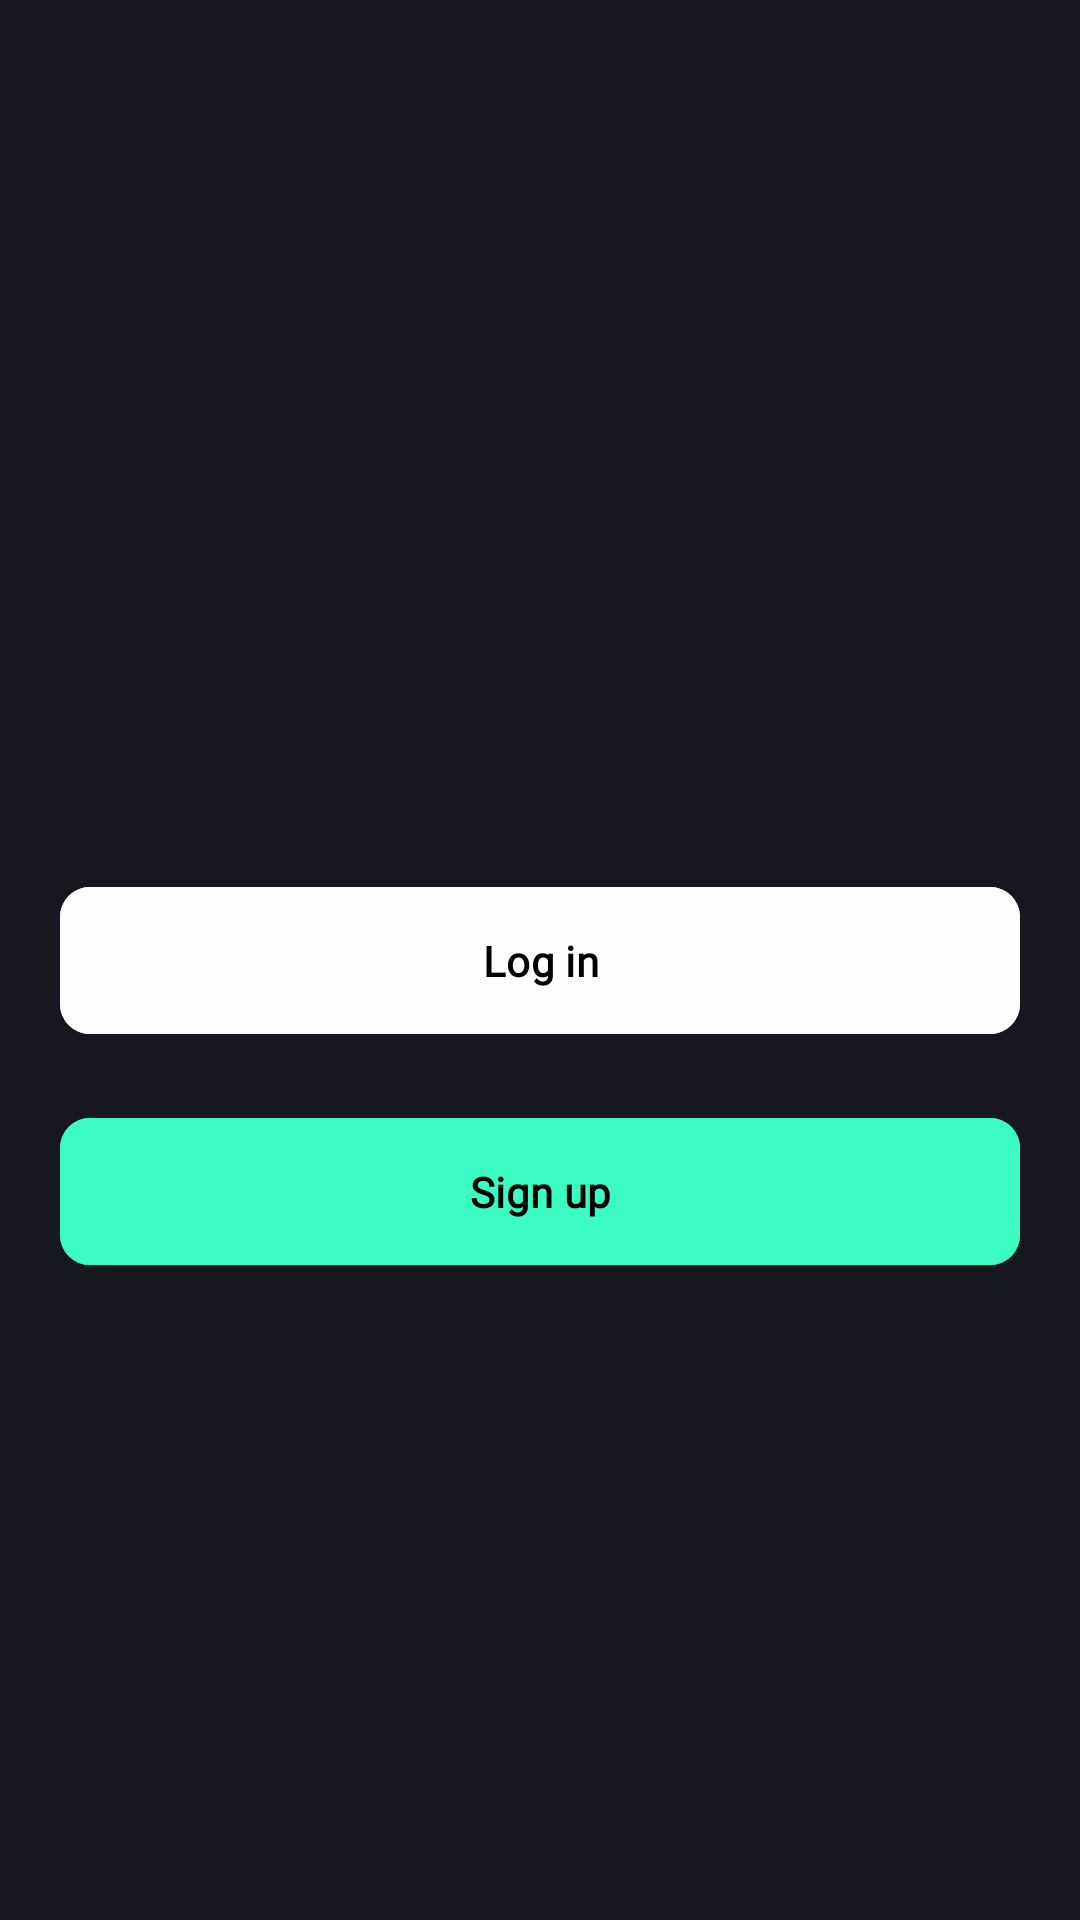

Write the Android layout XML for this screen, with the resource values it uses.
<!-- AndroidManifest.xml: application theme Theme.InfobyteTechAssign -->
<!-- res/layout/activity_main.xml -->
<?xml version="1.0" encoding="utf-8"?>
<androidx.constraintlayout.widget.ConstraintLayout xmlns:android="http://schemas.android.com/apk/res/android"
    xmlns:app="http://schemas.android.com/apk/res-auto"
    xmlns:tools="http://schemas.android.com/tools"
    android:layout_width="match_parent"
    android:layout_height="match_parent"
    android:background="@color/app_theme"
    android:padding="20dp"
    tools:context=".MainActivity">


    <com.google.android.material.button.MaterialButton
        android:id="@+id/btnLogIn"
        android:layout_width="0dp"
        android:layout_height="wrap_content"
        android:backgroundTint="@color/btn1"
        android:fontFamily="@font/font2"
        android:padding="15dp"
        android:text="Log in"
        android:textAllCaps="false"
        android:textColor="@color/black"
        android:textStyle="bold"
        app:cornerRadius="10dp"
        app:layout_constraintBottom_toBottomOf="parent"
        app:layout_constraintEnd_toEndOf="parent"
        app:layout_constraintHorizontal_bias="0.4"
        app:layout_constraintStart_toStartOf="parent"
        app:layout_constraintTop_toTopOf="parent" />

    <com.google.android.material.button.MaterialButton
        android:id="@+id/btnSignUp"
        android:layout_width="0dp"
        android:layout_height="wrap_content"
        android:layout_marginTop="20dp"
        android:text="Sign up"
        android:textColor="@color/black"
        android:textStyle="bold"
        android:padding="15dp"
        android:fontFamily="@font/font2"
        android:textAllCaps="false"
        app:cornerRadius="10dp"
        android:backgroundTint="@color/btn2"
        app:layout_constraintEnd_toEndOf="@+id/btnLogIn"
        app:layout_constraintStart_toStartOf="@+id/btnLogIn"
        app:layout_constraintTop_toBottomOf="@+id/btnLogIn" />

</androidx.constraintlayout.widget.ConstraintLayout>
<!-- resources referenced by this layout -->
<resources>
  <color name="app_theme">#17171F</color>
  <color name="black">#FF000000</color>
  <color name="btn1">#FDFEFE</color>
  <color name="btn2">#3AFCC2</color>
  <style name="Theme.InfobyteTechAssign" parent="Base.Theme.InfobyteTechAssign" />
  <style name="Base.Theme.InfobyteTechAssign" parent="Theme.Material3.DayNight.NoActionBar">
          
          
      </style>
</resources>
